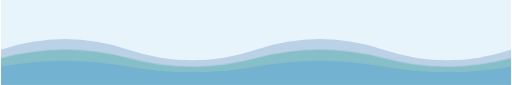
t = 0.00 s
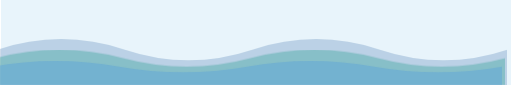
t = 1.38 s
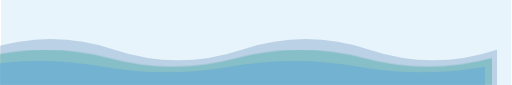
t = 2.75 s
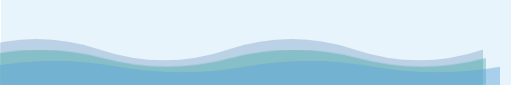
t = 5.50 s
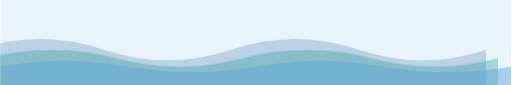
t = 6.88 s
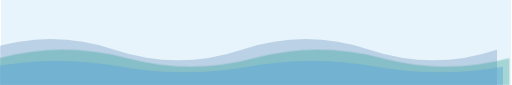
t = 8.25 s

The animated SVG that drew these frames (rendered in a browser with its animation timeline set to each time). Animation: 1 CSS @keyframes rule; frames cover the first 8.25 s, repeats indefinitely.

<svg xmlns="http://www.w3.org/2000/svg" viewBox="0 0 720 120" role="img">
  <title>Gentle pool waves</title>
  <style>
    .w1{fill:#5BA3D9;opacity:.45}
    .w2{fill:#2A9D8F;opacity:.35}
    .w3{fill:#1E5799;opacity:.22}
    .w1,.w2,.w3{animation:drift 7s ease-in-out infinite}
    .w2{animation-duration:9s;animation-direction:reverse}
    .w3{animation-duration:11s}
    @keyframes drift{0%,100%{transform:translateX(0)}50%{transform:translateX(-40px)}}
    @media (prefers-reduced-motion:reduce){.w1,.w2,.w3{animation:none}}
  </style>
  <rect width="720" height="120" fill="#E8F4FB"/>
  <path class="w3" d="M0 70 Q90 40 180 70 T360 70 T540 70 T720 70 V120 H0Z"/>
  <path class="w2" d="M0 82 Q90 58 180 82 T360 82 T540 82 T720 82 V120 H0Z"/>
  <path class="w1" d="M0 94 Q90 78 180 94 T360 94 T540 94 T720 94 V120 H0Z"/>
</svg>
